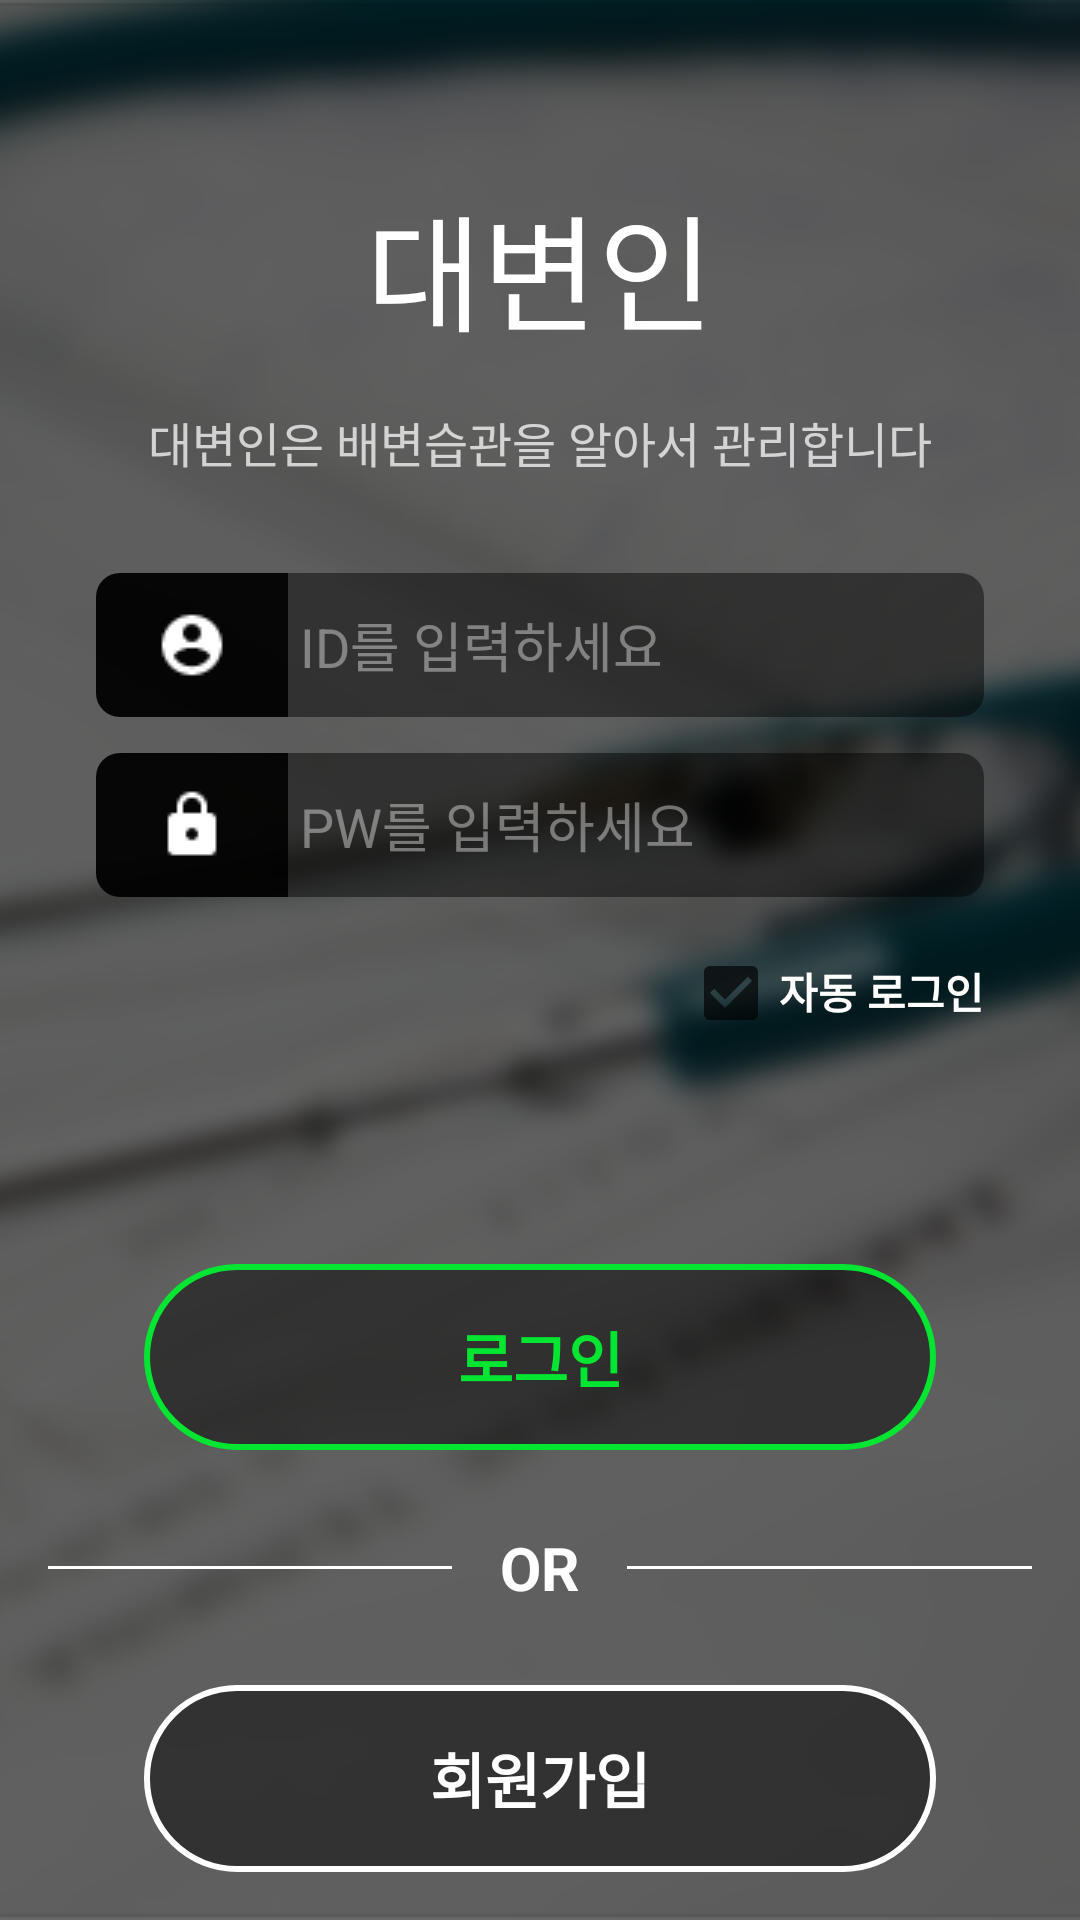

Produce the Android XML layout that renders to this screen, including the resource entries it uses.
<!-- AndroidManifest.xml: application theme SplashTheme -->
<!-- res/layout/activity_sign.xml -->
<?xml version="1.0" encoding="utf-8"?>
<LinearLayout xmlns:android="http://schemas.android.com/apk/res/android"
    android:orientation="vertical"
    android:background="@drawable/sign_background"
    android:layout_width="match_parent"
    android:layout_height="match_parent">

    <LinearLayout
        android:layout_width="match_parent"
        android:layout_height="0dp"
        android:layout_weight="7"
        android:gravity="center"
        android:orientation="vertical">

        <TextView
            android:layout_width="wrap_content"
            android:layout_height="wrap_content"
            android:layout_gravity="center"
            android:layout_marginBottom="16dp"
            android:text="대변인"
            android:textColor="#ffffff"
            android:textSize="42dp" />

        <TextView
            android:layout_width="wrap_content"
            android:layout_height="wrap_content"
            android:layout_gravity="center"
            android:layout_marginBottom="32dp"
            android:text="대변인은 배변습관을 알아서 관리합니다"
            android:textColor="#bbffffff"
            android:textSize="16dp" />

        <LinearLayout
            android:layout_width="match_parent"
            android:layout_height="wrap_content"
            android:layout_marginBottom="6dp"
            android:layout_marginLeft="32dp"
            android:layout_marginRight="32dp"
            android:orientation="horizontal">

            <ImageView
                android:layout_width="64dp"
                android:layout_height="48dp"
                android:background="@drawable/sign_image_shape"
                android:scaleType="center"
                android:src="@drawable/sign_id_icon" />

            <EditText
                android:id="@+id/idEditText"
                android:layout_width="0dp"
                android:layout_height="match_parent"
                android:layout_weight="1"
                android:background="@drawable/sign_edittext_shape"
                android:hint="ID를 입력하세요"
                android:paddingLeft="4dp"
                android:textColor="#ffffff"
                android:textColorHint="#66ffffff" />
        </LinearLayout>

        <LinearLayout
            android:layout_width="match_parent"
            android:layout_height="wrap_content"
            android:layout_marginLeft="32dp"
            android:layout_marginRight="32dp"
            android:layout_marginTop="6dp"
            android:orientation="horizontal">

            <ImageView
                android:layout_width="64dp"
                android:layout_height="48dp"
                android:background="@drawable/sign_image_shape"
                android:scaleType="center"
                android:src="@drawable/sign_pw_icon" />

            <EditText
                android:id="@+id/pwEditText"
                android:layout_width="0dp"
                android:layout_height="match_parent"
                android:layout_weight="1"
                android:background="@drawable/sign_edittext_shape"
                android:hint="PW를 입력하세요"
                android:inputType="textPassword"
                android:paddingLeft="4dp"
                android:textColor="#ffffff"
                android:textColorHint="#66ffffff" />
        </LinearLayout>

        <LinearLayout
            android:layout_width="match_parent"
            android:layout_height="wrap_content"
            android:layout_marginTop="16dp"
            android:gravity="right"
            android:orientation="horizontal">

            <CheckBox
                android:id="@+id/autoLoginCheck"
                android:layout_width="wrap_content"
                android:layout_height="wrap_content"
                android:background="@android:color/transparent"
                android:buttonTint="#aa000000"
                android:checked="true" />

            <TextView
                android:layout_width="wrap_content"
                android:layout_height="wrap_content"
                android:layout_marginRight="32dp"
                android:text="자동 로그인"
                android:textColor="#ffffff"
                android:textStyle="bold" />
        </LinearLayout>

    </LinearLayout>

    <LinearLayout
        android:layout_width="match_parent"
        android:layout_height="0dp"
        android:layout_margin="16dp"
        android:layout_weight="3.5"
        android:orientation="vertical">

        <Button
            android:id="@+id/loginButton"
            android:layout_width="match_parent"
            android:layout_height="0dp"
            android:layout_weight="1"
            android:layout_marginLeft="32dp"
            android:layout_marginRight="32dp"
            android:background="@drawable/signin_button_shape"
            android:text="로그인"
            android:textColor="#04e632"
            android:textSize="20dp"
            android:textStyle="bold" />

        <LinearLayout
            android:layout_width="match_parent"
            android:layout_height="0dp"
            android:layout_marginTop="8dp"
            android:layout_marginBottom="8dp"
            android:layout_weight="1"
            android:gravity="center"
            android:orientation="horizontal">

            <View
                android:layout_width="0dp"
                android:layout_height="1dp"
                android:layout_weight="1"
                android:background="#ffffff" />

            <TextView
                android:layout_width="wrap_content"
                android:layout_height="wrap_content"
                android:layout_marginLeft="16dp"
                android:layout_marginRight="16dp"
                android:text="OR"
                android:textColor="#ffffff"
                android:textSize="20dp"
                android:textStyle="bold" />

            <View
                android:layout_width="0dp"
                android:layout_height="1dp"
                android:layout_weight="1"
                android:background="#ffffff" />
        </LinearLayout>

        <Button
            android:id="@+id/registerButton"
            android:layout_width="match_parent"
            android:layout_height="0dp"
            android:layout_weight="1"
            android:layout_marginLeft="32dp"
            android:layout_marginRight="32dp"
            android:background="@drawable/signup_button_shape"
            android:text="회원가입"
            android:textColor="#ffffff"
            android:textSize="20dp"
            android:textStyle="bold" />
    </LinearLayout>


</LinearLayout>
<!-- resources referenced by this layout -->
<resources>
  <!-- drawable sign_background: png bitmap (drawable, 76931 bytes) -->
  <!-- drawable sign_edittext_shape (drawable) -->
  <?xml version="1.0" encoding="utf-8"?>
  <shape xmlns:android="http://schemas.android.com/apk/res/android">
      <solid android:color="#78000000"/>
      <corners android:bottomRightRadius="8dp"
          android:topRightRadius="8dp"/>
  
  </shape>
  <!-- drawable sign_id_icon: png bitmap (drawable, 412 bytes) -->
  <!-- drawable sign_image_shape (drawable) -->
  <?xml version="1.0" encoding="utf-8"?>
  <shape xmlns:android="http://schemas.android.com/apk/res/android">
      <solid android:color="#f0000000"/>
      <corners android:topLeftRadius="8dp"
          android:bottomLeftRadius="8dp"/>
  </shape>
  <!-- drawable sign_pw_icon: png bitmap (drawable, 302 bytes) -->
  <!-- drawable signin_button_shape (drawable) -->
  <?xml version="1.0" encoding="utf-8"?>
  <selector xmlns:android="http://schemas.android.com/apk/res/android">
      <item android:state_pressed="true">
          <shape android:shape="rectangle">
              <corners android:radius="30dp"/>
              <solid android:color="#78000000"/>
              <stroke android:width="2dp"
                  android:color="#78000000"/>
          </shape>
      </item>
  
      <item>
          <shape android:shape="rectangle">
              <corners android:radius="30dp"/>
              <solid android:color="#78000000"/>
              <stroke android:width="2dp"
                  android:color="#04e632"/>
          </shape>
      </item>
  </selector>
  <!-- drawable signup_button_shape (drawable) -->
  <?xml version="1.0" encoding="utf-8"?>
  <selector xmlns:android="http://schemas.android.com/apk/res/android">
      <item android:state_pressed="true">
          <shape android:shape="rectangle">
              <corners android:radius="30dp"/>
              <solid android:color="#78000000"/>
              <stroke android:width="2dp"
                  android:color="#78000000"/>
          </shape>
      </item>
      <item>
          <shape android:shape="rectangle">
              <corners android:radius="30dp"/>
              <solid android:color="#78000000"/>
              <stroke android:width="2dp"
                  android:color="#ffffff"/>
          </shape>
      </item>
  </selector>
  <style name="SplashTheme" parent="AppTheme">
          <item name="android:windowBackground">@drawable/view_splash</item>
      </style>
  <style name="AppTheme" parent="Theme.AppCompat.Light.NoActionBar">
          
          <item name="colorPrimary">@color/colorPrimary</item>
          <item name="colorPrimaryDark">@color/colorPrimaryDark</item>
          <item name="colorAccent">@color/colorAccent</item>
      </style>
  <!-- drawable view_splash (drawable) -->
  <?xml version="1.0" encoding="utf-8"?>
  <layer-list android:opacity="opaque"
      xmlns:android="http://schemas.android.com/apk/res/android">
      <item android:drawable="@color/colorTabBar"/>
      <item>
          <bitmap android:src="@drawable/icon_str_logo"
              android:gravity="center" />
      </item>
  </layer-list>
  <color name="colorPrimary">#3F51B5</color>
  <color name="colorPrimaryDark">#303F9F</color>
  <color name="colorAccent">#FF0000</color>
  <color name="colorTabBar">#58CE70</color>
  <!-- drawable icon_str_logo: png bitmap (drawable, 14869 bytes) -->
</resources>
